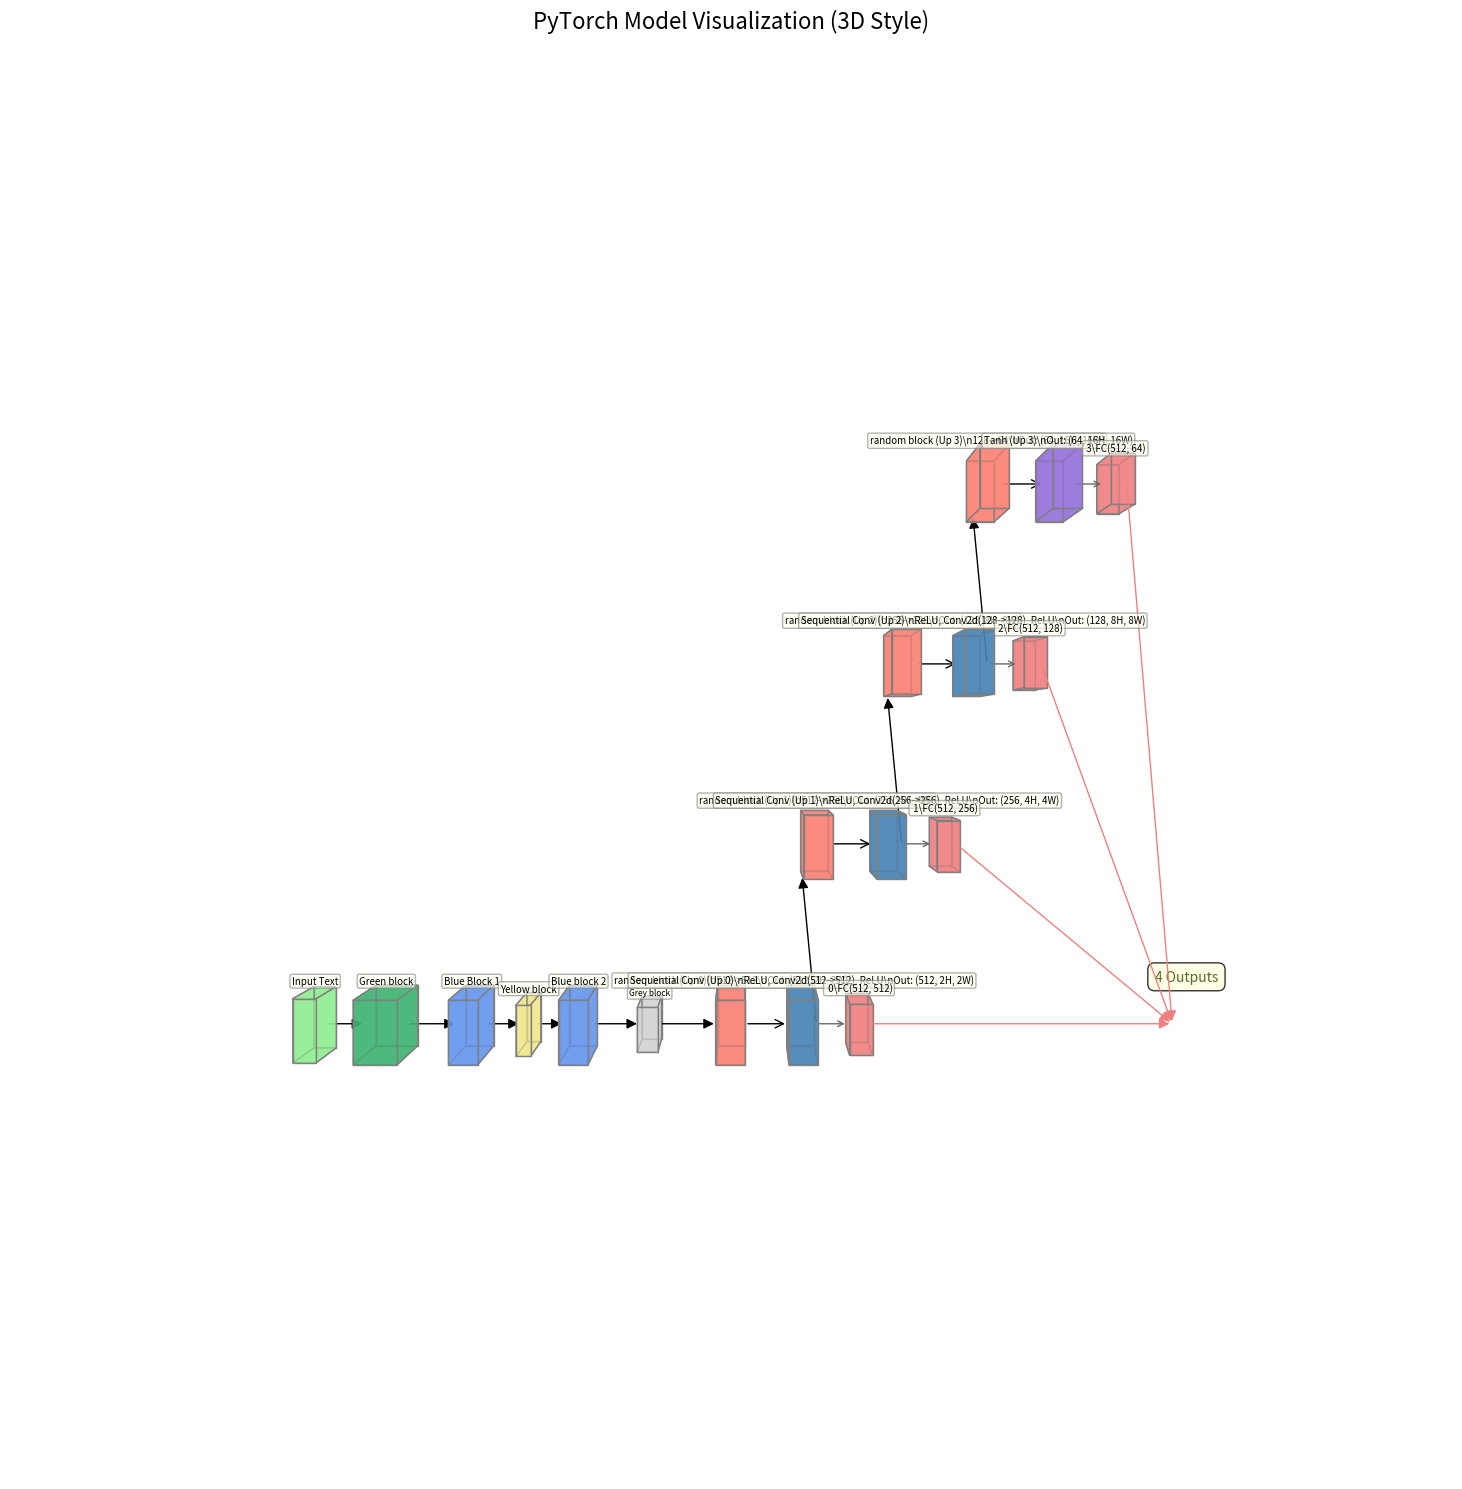

This chart was generated by the following Python code:
import matplotlib.pyplot as plt
import numpy as np
from mpl_toolkits.mplot3d.art3d import Poly3DCollection
from matplotlib.patches import FancyArrowPatch
from mpl_toolkits.mplot3d import proj3d

# Helper class for 3D Arrows (using FancyArrowPatch)
class Arrow3D(FancyArrowPatch):
    def __init__(self, xs, ys, zs, *args, **kwargs):
        FancyArrowPatch.__init__(self, (0, 0), (0, 0), *args, **kwargs)
        self._verts3d = xs, ys, zs

    def do_3d_projection(self, renderer=None): # Compatible with Matplotlib 3.5+
        xs3d, ys3d, zs3d = self._verts3d
        xs, ys, zs = proj3d.proj_transform(xs3d, ys3d, zs3d, self.axes.M)
        self.set_positions((xs[0], ys[0]), (xs[1], ys[1]))
        return np.min(zs)

def draw_cuboid(ax, center_pos, size, facecolors='cyan', edgecolors='gray', alpha=0.7, label_text="", text_color='black', fontsize=7):
    cx, cy, cz = center_pos
    dx, dy, dz = size
    x, y, z = cx - dx/2, cy - dy/2, cz - dz/2
    verts = [
        (x, y, z), (x + dx, y, z), (x + dx, y + dy, z), (x, y + dy, z),
        (x, y, z + dz), (x + dx, y, z + dz), (x + dx, y + dy, z + dz), (x, y + dy, z + dz)
    ]
    faces = [
        [verts[0], verts[1], verts[2], verts[3]], [verts[4], verts[5], verts[6], verts[7]],
        [verts[0], verts[1], verts[5], verts[4]], [verts[2], verts[3], verts[7], verts[6]],
        [verts[1], verts[2], verts[6], verts[5]], [verts[0], verts[3], verts[7], verts[4]]
    ]
    ax.add_collection3d(Poly3DCollection(faces, facecolors=facecolors, linewidths=1, edgecolors=edgecolors, alpha=alpha))
    if label_text:
        ax.text(cx, cy, cz + dz/2 + 0.1*dz, label_text, ha='center', va='bottom', color=text_color, fontsize=fontsize, zorder=100,
                bbox=dict(boxstyle="round,pad=0.2", fc="ivory", alpha=0.6, ec='grey'))

def draw_arrow(ax, start_pos, end_pos, color='black', mutation_scale=15, arrowstyle='-|>', linestyle='solid'):
    arrow = Arrow3D([start_pos[0], end_pos[0]], [start_pos[1], end_pos[1]], [start_pos[2], end_pos[2]],
                    mutation_scale=mutation_scale, lw=1, arrowstyle=arrowstyle, color=color, linestyle=linestyle)
    ax.add_artist(arrow)

fig = plt.figure(figsize=(22, 15)) # Adjusted for potentially taller layout
ax = fig.add_subplot(111, projection='3d')

block_depth = 0.8
block_width = 2.0
block_height_std = 1.0

color_input = 'lightgreen'
color_sent_transformer = 'mediumseagreen'
color_fc = 'cornflowerblue'
color_relu = 'khaki'
color_reshape = 'lightgrey'
color_conv_transpose = 'salmon'
color_conv_block = 'steelblue'
color_tanh = 'mediumpurple'
color_codebook = 'lightcoral'
color_output_final = 'darkolivegreen'

x_curr = 0
y_center_main_path = 0 # Y-depth for the main horizontal path
z_level_main_path = block_depth / 2 # Z-level for the main horizontal path

all_plot_x_coords = []
all_plot_y_coords = [y_center_main_path]
all_plot_z_coords = [z_level_main_path]

# 1. Input Text
label_input = "Input Text"
pos_input = (x_curr, y_center_main_path, z_level_main_path)
draw_cuboid(ax, pos_input, (block_height_std*0.8, block_width*0.8, block_depth), color_input, label_text=label_input)
all_plot_x_coords.append(pos_input[0])
prev_block_output_connector = (pos_input[0] + (block_height_std*0.8)*0.5, pos_input[1], pos_input[2])
x_curr += block_height_std * 2.5

# 2. SentenceTransformer
label_st = "Green block"
pos_st = (x_curr, y_center_main_path, z_level_main_path)
draw_cuboid(ax, pos_st, (block_height_std*1.5, block_width, block_depth), color_sent_transformer, label_text=label_st)
draw_arrow(ax, prev_block_output_connector, (pos_st[0] - (block_height_std*1.5)*0.5, pos_st[1], pos_st[2]))
all_plot_x_coords.append(pos_st[0])
prev_block_output_connector = (pos_st[0] + (block_height_std*1.5)*0.5, pos_st[1], pos_st[2])
x_curr += block_height_std * 3.0

# 3. FC Layers
# FC1
label_fc1 = "Blue Block 1"
pos_fc1 = (x_curr, y_center_main_path, z_level_main_path)
draw_cuboid(ax, pos_fc1, (block_height_std, block_width, block_depth), color_fc, label_text=label_fc1)
draw_arrow(ax, prev_block_output_connector, (pos_fc1[0] - block_height_std*0.5, pos_fc1[1], pos_fc1[2]))
all_plot_x_coords.append(pos_fc1[0])
prev_block_output_connector_fc = (pos_fc1[0] + block_height_std*0.5, pos_fc1[1], pos_fc1[2])
x_curr_fc = x_curr + block_height_std * 2.0

# ReLU
label_relu1 = "Yellow block"
pos_relu1 = (x_curr_fc, y_center_main_path, z_level_main_path)
draw_cuboid(ax, pos_relu1, (block_height_std*0.5, block_width*0.8, block_depth*0.8), color_relu, label_text=label_relu1)
draw_arrow(ax, prev_block_output_connector_fc, (pos_relu1[0] - (block_height_std*0.5)*0.5, pos_relu1[1], pos_relu1[2]))
all_plot_x_coords.append(pos_relu1[0])
prev_block_output_connector_fc = (pos_relu1[0] + (block_height_std*0.5)*0.5, pos_relu1[1], pos_relu1[2])
x_curr_fc += block_height_std * 1.75

# FC2
label_fc2 = "Blue block 2"
pos_fc2 = (x_curr_fc, y_center_main_path, z_level_main_path)
draw_cuboid(ax, pos_fc2, (block_height_std, block_width, block_depth), color_fc, label_text=label_fc2)
draw_arrow(ax, prev_block_output_connector_fc, (pos_fc2[0] - block_height_std*0.5, pos_fc2[1], pos_fc2[2]))
all_plot_x_coords.append(pos_fc2[0])
prev_block_output_connector = (pos_fc2[0] + block_height_std*0.5, pos_fc2[1], pos_fc2[2]) # Output of FC2
x_curr = x_curr_fc + block_height_std * 2.5

# 4. Reshape (conceptual)
label_reshape = "Grey block"
pos_reshape = (x_curr, y_center_main_path, z_level_main_path)
draw_cuboid(ax, pos_reshape, (block_height_std*0.7, block_width*0.7, block_depth*0.7), color_reshape, label_text=label_reshape, fontsize=6)
draw_arrow(ax, prev_block_output_connector, (pos_reshape[0] - (block_height_std*0.7)*0.5, pos_reshape[1], pos_reshape[2]))
all_plot_x_coords.append(pos_reshape[0])
# Connector for the first ladder rung, from Reshape output
current_ladder_input_connector = (pos_reshape[0] + (block_height_std*0.7)*0.5, pos_reshape[1], pos_reshape[2])

# 5. Upsampling Blocks (Ladder Structure going UP in Z)
upblock_configs = [
    {"in_c": 512, "out_c_tconv": 512, "out_c_conv": 512, "id":0, "spatial_factor": "2H, 2W"},
    {"in_c": 512, "out_c_tconv": 256, "out_c_conv": 256, "id":1, "spatial_factor": "4H, 4W"},
    {"in_c": 256, "out_c_tconv": 128, "out_c_conv": 128, "id":2, "spatial_factor": "8H, 8W"},
    {"in_c": 128, "out_c_tconv": 64,  "out_c_conv": 64,  "id":3, "spatial_factor": "16H, 16W", "final_act": "Tanh"}
]

# Ladder positioning parameters
x_ladder_rung_start_x_base = x_curr + block_height_std * 0.7/2 + block_height_std * 2.5 # Base X for the TConv of the first rung (i=0)
overall_x_displacement_per_rung = block_height_std * 3.0  # INCREASED POSITIVE: Slants rungs to the right (positive X)
spacing_tconv_to_conv = block_height_std * 2.5           # X-spacing between TConv and Conv/Tanh within a rung
spacing_conv_to_codebook = block_height_std * 2.0        # NEW: X-spacing between Conv/Tanh and Codebook

y_ladder_depth = y_center_main_path # Ladder rungs at the same depth as main path

z_ladder_current_level = z_level_main_path # Start ladder at the same Z as Reshape output
vertical_spacing_ladder_z = block_depth + block_height_std * 1.5 # How much each rung goes up in Z

all_codebook_centers_for_output = []

# Store the output connector of the last block in the main path (Reshape)
# This will be the input for the very first arrow to the ladder.
initial_ladder_input_connector = current_ladder_input_connector

for i, conf in enumerate(upblock_configs):
    if i > 0: # For rungs after the first, move current Z level up
        z_ladder_current_level += vertical_spacing_ladder_z
    all_plot_z_coords.append(z_ladder_current_level)

    # Calculate X positions for the current rung's components
    current_rung_overall_x_offset = i * overall_x_displacement_per_rung
    
    actual_x_tconv_center = x_ladder_rung_start_x_base + current_rung_overall_x_offset
    actual_x_conv_center = actual_x_tconv_center + spacing_tconv_to_conv
    actual_x_codebook_center = actual_x_conv_center + spacing_conv_to_codebook # MODIFIED: Codebook X forward of Conv/Tanh

    all_plot_x_coords.append(actual_x_tconv_center)

    # ConvTranspose2d
    label_tconv = f"random block (Up {i})\\n{conf['in_c']}->{conf['out_c_tconv']}\\nOut: ({conf['out_c_tconv']}, {conf['spatial_factor']})"
    pos_tconv = (actual_x_tconv_center, y_ladder_depth, z_ladder_current_level)
    draw_cuboid(ax, pos_tconv, (block_height_std, block_width, block_depth), color_conv_transpose, label_text=label_tconv)
    
    # Define the target connection point for TConv input (center of its left face for i=0, bottom-center for i>0)
    if i == 0:
        tconv_input_connection_point = (pos_tconv[0] - block_height_std*0.5, pos_tconv[1], pos_tconv[2]) # Center of left face
    else:
        tconv_input_connect_z = pos_tconv[2] - block_depth*0.5 # Z-coordinate of the bottom face
        tconv_input_connection_point = (pos_tconv[0] - block_height_std*0.5, pos_tconv[1], tconv_input_connect_z) # Bottom-center of left face

    # Arrow logic for U-Net skip connection style
    if i == 0:
        # Direct arrow from Reshape output to the first TConv input (center of left face)
        draw_arrow(ax, initial_ladder_input_connector, tconv_input_connection_point)
    else:
        # current_ladder_input_connector is output of previous Conv/Tanh
        # MODIFIED: Single direct arrow to the bottom-center of the TConv input face
        draw_arrow(ax, current_ladder_input_connector, tconv_input_connection_point)
    
    # Conv Block / Tanh
    pos_conv = (actual_x_conv_center, y_ladder_depth, z_ladder_current_level)
    all_plot_x_coords.append(actual_x_conv_center)

    if "final_act" not in conf:
        label_conv = f"Sequential Conv (Up {i})\\nReLU, Conv2d({conf['out_c_tconv']}->{conf['out_c_conv']}), ReLU\\nOut: ({conf['out_c_conv']}, {conf['spatial_factor']})"
        color_seq = color_conv_block
    else:
        label_conv = f"{conf['final_act']} (Up {i})\\nOut: ({conf['out_c_conv']}, {conf['spatial_factor']})"
        color_seq = color_tanh
    draw_cuboid(ax, pos_conv, (block_height_std, block_width, block_depth), color_seq, label_text=label_conv)
    
    # Arrow from TConv output (center of right face) to this Conv/Tanh input (center of left face)
    arrow_start_tconv_out = (pos_tconv[0] + block_height_std*0.5, pos_tconv[1], pos_tconv[2])
    arrow_end_conv_in = (pos_conv[0] - block_height_std*0.5, pos_conv[1], pos_conv[2])
    draw_arrow(ax, arrow_start_tconv_out, arrow_end_conv_in, arrowstyle='->') # Ensure single-sided
    
    # Codebook for this stage
    cb_label = f" {conf['id']}\\FC(512, {conf['out_c_conv']})" # Ensured newline is correct
    # Position Codebook: X forward of Conv/Tanh, Y aligned with ladder, Z is same as Conv/Tanh
    cb_pos = (actual_x_codebook_center, y_ladder_depth, z_ladder_current_level) # MODIFIED: Y aligned with ladder
    draw_cuboid(ax, cb_pos, (block_height_std*0.8, block_width*0.7, block_depth*0.8), color_codebook, label_text=cb_label)
    all_codebook_centers_for_output.append(cb_pos)
    all_plot_x_coords.append(cb_pos[0]) 
    
    # Arrow from Conv/Tanh block output (center of RIGHT/FORWARD X face) to Codebook input (center of LEFT/BACKWARD X face)
    arrow_start_cb = (pos_conv[0] + block_height_std*0.5, pos_conv[1], pos_conv[2]) # Center of right X face of Conv/Tanh
    arrow_end_cb = (cb_pos[0] - (block_height_std*0.8)*0.5, cb_pos[1], cb_pos[2])   # Center of left X face of Codebook
    draw_arrow(ax, arrow_start_cb, arrow_end_cb, color='dimgray', arrowstyle='->', linestyle='solid', mutation_scale=10)

    # Update input connector for the *next* TConv block (output of current Conv/Tanh block)
    current_ladder_input_connector = (pos_conv[0] + block_height_std*0.5, pos_conv[1], pos_conv[2])

# --- Final Output Indication ---
# Adjust output zone based on the new codebook Y positions if necessary
if all_codebook_centers_for_output:
    output_zone_y = all_codebook_centers_for_output[0][1] # Align Y with the first codebook's Y
    output_zone_z = all_codebook_centers_for_output[0][2] # Align Z with the first codebook's Z (should be same for all on this plane)
else: # Fallback if no codebooks somehow
    output_zone_y = y_center_main_path
    output_zone_z = z_level_main_path

output_zone_x = max(all_plot_x_coords) + block_height_std * 2.5 
all_plot_x_coords.append(output_zone_x)

label_output_text = "4 Outputs"
pos_output_text_display = (output_zone_x, output_zone_y, output_zone_z + block_width*0.3) 
ax.text(pos_output_text_display[0], pos_output_text_display[1], pos_output_text_display[2], label_output_text,
        ha='center', va='center', color=color_output_final, fontsize=10,
        bbox=dict(boxstyle="round,pad=0.5", fc="lightyellow", alpha=0.8))

for cb_center_pos in all_codebook_centers_for_output:
    start_arrow_output = (cb_center_pos[0] + (block_height_std*0.8)*0.5, cb_center_pos[1], cb_center_pos[2])
    end_arrow_output = (output_zone_x - block_height_std*0.5, output_zone_y, output_zone_z) 
    draw_arrow(ax, start_arrow_output, end_arrow_output, color=color_codebook, arrowstyle='-|>')

# --- Plot Settings ---
unique_x = sorted(list(set(all_plot_x_coords)))
unique_y = sorted(list(set(all_plot_y_coords)))
unique_z = sorted(list(set(all_plot_z_coords)))

min_x, max_x = min(unique_x) - block_height_std * 1.0, max(unique_x) + block_height_std * 1.0
min_y, max_y = min(unique_y) - block_width * 1.0, max(unique_y) + block_width * 1.0
min_z, max_z = min(unique_z) - block_depth * 1.0, max(unique_z) + block_depth * 1.5 # Extra space for Z

ax.set_xlim([min_x, max_x])
ax.set_ylim([min_y, max_y])
ax.set_zlim([min_z, max_z])

ax.set_title("PyTorch Model Visualization (3D Style)", fontsize=16)
ax.grid(False)
ax.set_axis_off()
ax.view_init(elev=0, azim=-90) 
plt.tight_layout()
plt.savefig("model_visualization.png", dpi=300)
print("Model visualization saved to model_visualization.png")

